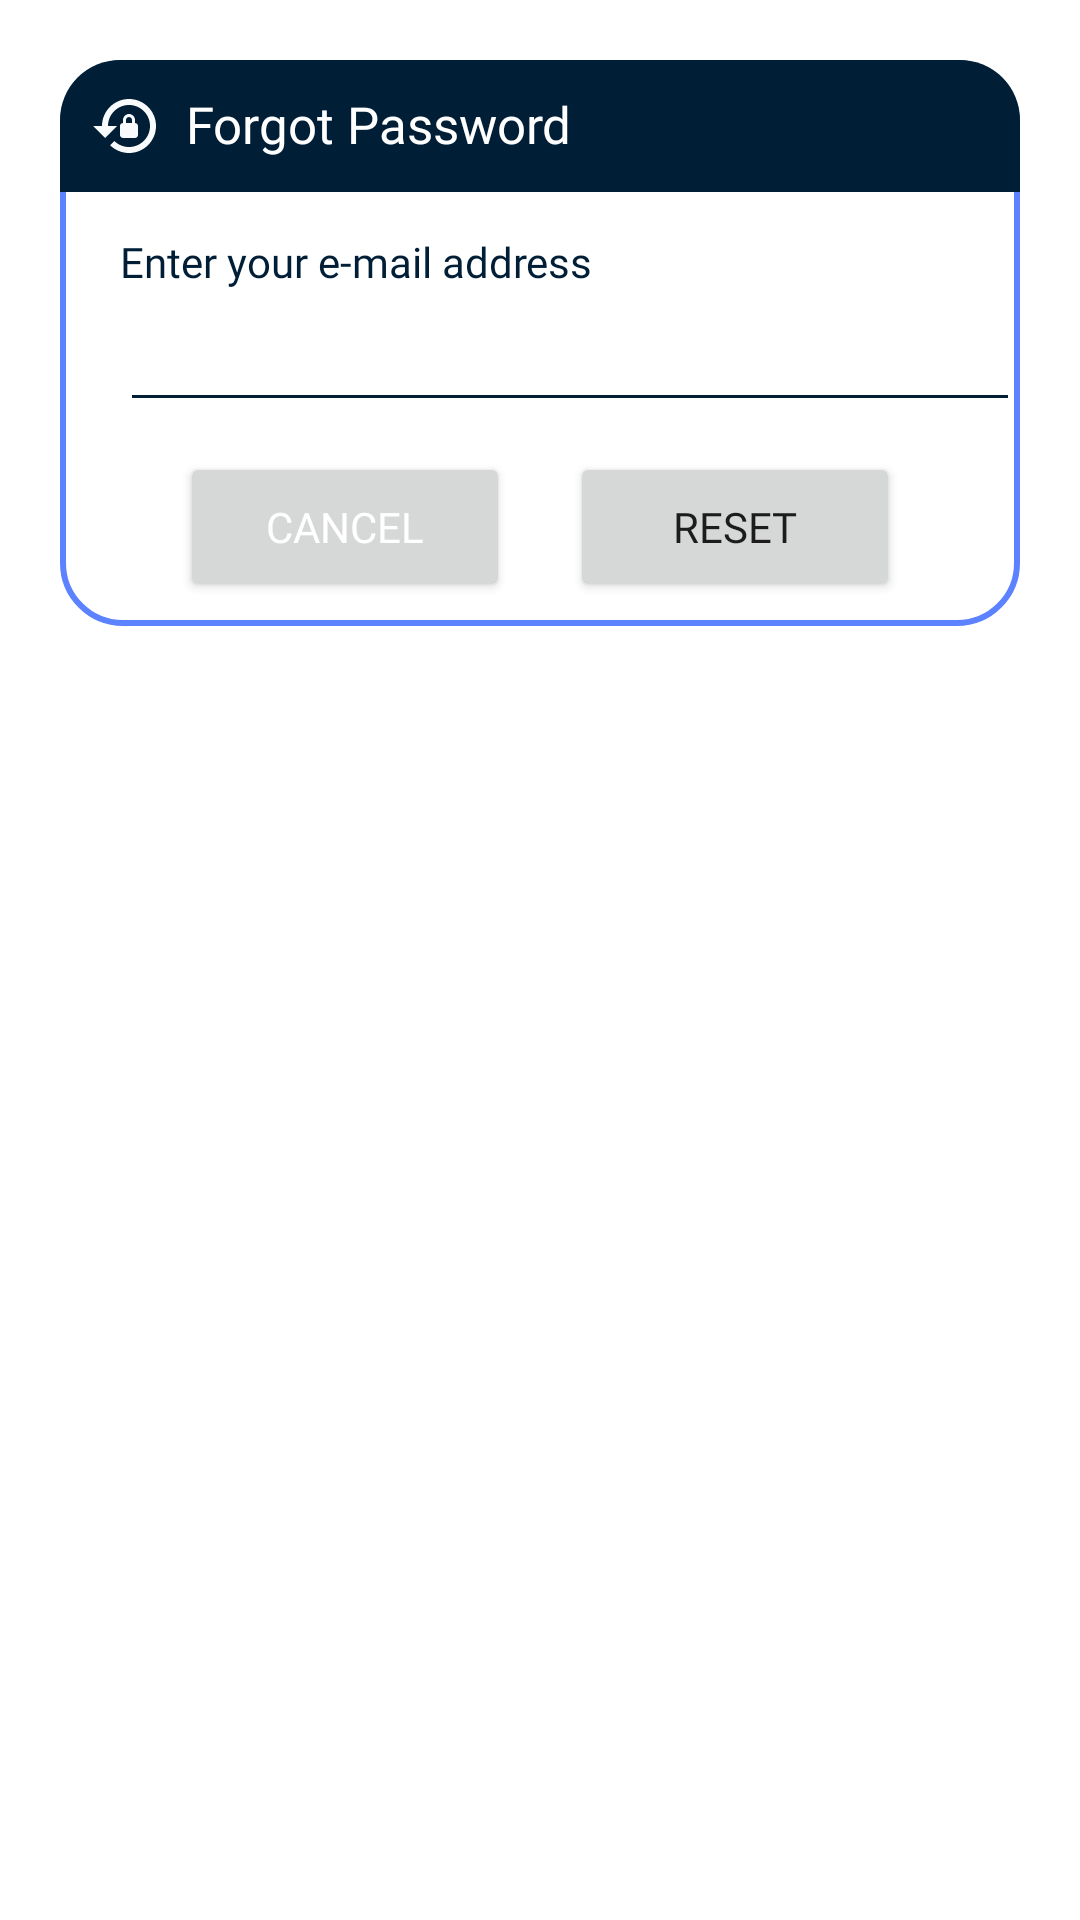

Produce the Android XML layout that renders to this screen, including the resource entries it uses.
<!-- AndroidManifest.xml: application theme Theme.PhotoEditorPro -->
<!-- res/layout/dialog_forgot.xml -->
<?xml version="1.0" encoding="utf-8"?>
<androidx.constraintlayout.widget.ConstraintLayout
    xmlns:android="http://schemas.android.com/apk/res/android"
    xmlns:tools="http://schemas.android.com/tools"
    android:layout_margin="20dp"
    android:padding="20dp"
    android:id="@+id/dialogForgot"
    xmlns:app="http://schemas.android.com/apk/res-auto"
    android:layout_width="match_parent"
    android:layout_height="match_parent">

    <androidx.constraintlayout.widget.ConstraintLayout
        android:layout_width="match_parent"
        android:layout_height="wrap_content"
        android:id="@+id/dialogBox"
        app:layout_constraintBaseline_toTopOf="parent"
        android:background="@drawable/white_box">
        
        <TextView
            android:layout_width="match_parent"
            android:layout_height="wrap_content"
            android:id="@+id/forgotTitle"
            android:text="Forgot Password"
            android:fontFamily="@font/poppins"
            android:padding="10dp"
            android:textSize="17sp"
            android:background="@drawable/color_round"
            android:textColor="@color/white"
            android:drawableLeft="@drawable/baseline_lock_reset_24"
            android:drawablePadding="8dp"
            app:layout_constraintBaseline_toTopOf="parent" />

        <TextView
            android:layout_width="match_parent"
            android:layout_height="wrap_content"
            android:id="@+id/desc"
            android:text="Enter your e-mail address"
            android:fontFamily="@font/poppins"
            android:layout_marginStart="20dp"
            android:layout_marginEnd="20dp"
            android:layout_marginTop="8dp"
            android:textColor="@color/navblue"
            app:layout_constraintTop_toBottomOf="@id/forgotTitle"
            app:layout_constraintBottom_toTopOf="@id/emailBox"/>

        <EditText
            android:layout_width="300dp"
            android:layout_height="wrap_content"
            android:id="@+id/emailBox"
            android:textColor="@color/navblue"
            android:textSize="16sp"
            android:layout_marginStart="20dp"
            android:layout_marginBottom="30dp"
            android:maxLines="1"
            android:backgroundTint="@color/navblue"
            app:layout_constraintStart_toStartOf="parent"
            app:layout_constraintBottom_toBottomOf="parent"
            app:layout_constraintTop_toBottomOf="@id/forgotTitle" />
        <Button
            android:layout_width="0dp"
            android:layout_height="50dp"
            android:id="@+id/btnCancel"
            android:layout_marginStart="40dp"
            android:layout_marginEnd="10dp"
            android:text="Cancel"
            android:fontFamily="@font/poppins"
            android:textColor="@color/white"
            android:textSize="14sp"
            app:cornerRadius = "20dp"
            android:layout_marginBottom="8dp"
            android:layout_marginTop="10dp"
            app:layout_constraintStart_toStartOf="parent"
            app:layout_constraintTop_toBottomOf="@id/emailBox"
            app:layout_constraintBottom_toBottomOf="@id/dialogBox"
            app:layout_constraintEnd_toStartOf="@id/btnReset" />
        
        <Button
            android:layout_width="0dp"
            android:layout_height="50dp"
            android:id = "@+id/btnReset"
            android:text = "Reset"
            android:fontFamily="@font/poppins"
            android:layout_marginStart="10dp"
            android:layout_marginBottom="8dp"
            android:layout_marginTop="10dp"
            android:layout_marginEnd="40dp"
            android:textSize="14sp"
            app:cornerRadius = "20dp"
            app:layout_constraintEnd_toEndOf="parent"
            app:layout_constraintBottom_toBottomOf="@id/dialogBox"
            app:layout_constraintStart_toEndOf="@id/btnCancel"

            tools:ignore="MissingConstraints" />




    </androidx.constraintlayout.widget.ConstraintLayout>

</androidx.constraintlayout.widget.ConstraintLayout>
<!-- resources referenced by this layout -->
<resources>
  <color name="navblue">#001E36
      </color>
  <color name="white">#FFFFFFFF</color>
  <!-- drawable baseline_lock_reset_24 (drawable) -->
  <vector android:height="24dp" android:tint="#F8FAFC"
      android:viewportHeight="24" android:viewportWidth="24"
      android:width="24dp" xmlns:android="http://schemas.android.com/apk/res/android">
      <path android:fillColor="@android:color/white" android:pathData="M13,3c-4.97,0 -9,4.03 -9,9H1l4,4l4,-4H6c0,-3.86 3.14,-7 7,-7s7,3.14 7,7s-3.14,7 -7,7c-1.9,0 -3.62,-0.76 -4.88,-1.99L6.7,18.42C8.32,20.01 10.55,21 13,21c4.97,0 9,-4.03 9,-9S17.97,3 13,3zM15,11v-1c0,-1.1 -0.9,-2 -2,-2s-2,0.9 -2,2v1c-0.55,0 -1,0.45 -1,1v3c0,0.55 0.45,1 1,1h4c0.55,0 1,-0.45 1,-1v-3C16,11.45 15.55,11 15,11zM14,11h-2v-1c0,-0.55 0.45,-1 1,-1s1,0.45 1,1V11z"/>
  </vector>
  <!-- drawable color_round (drawable) -->
  <?xml version="1.0" encoding="utf-8"?>
  <shape xmlns:android="http://schemas.android.com/apk/res/android"
      android:shape="rectangle">
  
      <solid
          android:color="@color/navblue" />
      <corners
          android:topRightRadius="20dp"
          android:topLeftRadius="20dp" />
  
  
  
  </shape>
  <!-- drawable white_box (drawable) -->
  <?xml version="1.0" encoding="utf-8"?>
  <shape xmlns:android="http://schemas.android.com/apk/res/android"
  
      android:shape="rectangle"
      >
      <corners
          android:radius="20dp"/>
      <stroke
          android:color="@color/skyblue"
          android:width="2dp"/>
      <solid
          android:color="@color/white" />
  
  </shape>
  <style name="Theme.PhotoEditorPro" parent="Theme.MaterialComponents.DayNight.NoActionBar">
          
          <item name="colorPrimary">@color/navblue</item>
          <item name="colorPrimaryVariant">@color/navblue</item>
          <item name="colorOnPrimary">@color/white</item>
          
          <item name="colorSecondary">@color/teal_200</item>
          <item name="colorSecondaryVariant">@color/teal_700</item>
          <item name="colorOnSecondary">@color/black</item>
          
          <item name="android:statusBarColor">?attr/colorPrimaryVariant</item>
          
      </style>
  <color name="skyblue">#5C82FF
      </color>
  <color name="teal_200">#FF03DAC5</color>
  <color name="teal_700">#FF018786</color>
  <color name="black">#FF000000</color>
</resources>
